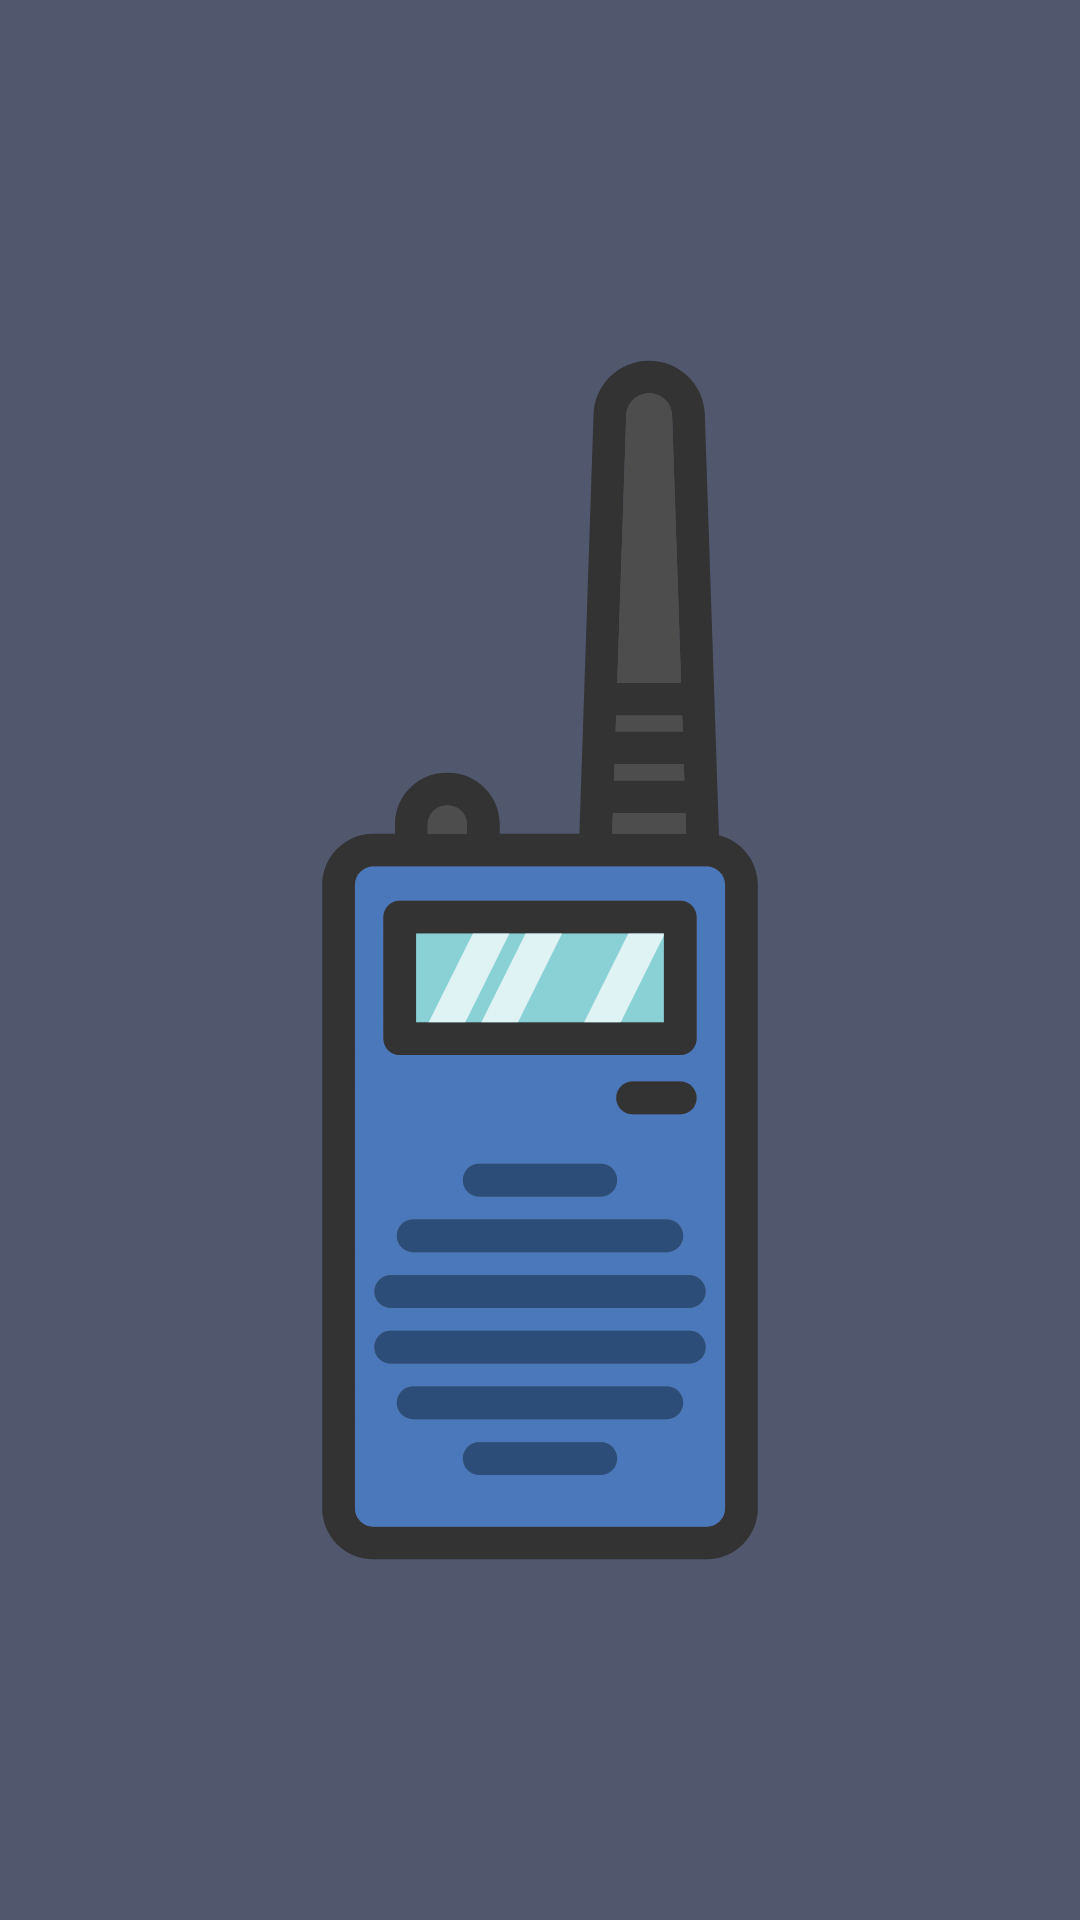

Here is an Android app screen rendered from its layout file. Give the layout XML and the strings, colors and styles it references.
<!-- AndroidManifest.xml: application theme Theme.HamRadio -->
<!-- res/layout/activity_main.xml -->
<?xml version="1.0" encoding="utf-8"?>
<LinearLayout xmlns:android="http://schemas.android.com/apk/res/android"
  xmlns:app="http://schemas.android.com/apk/res-auto"
  xmlns:tools="http://schemas.android.com/tools"
  android:layout_width="match_parent"
  android:layout_height="match_parent"
  android:background="@color/frappe_Surface1"
  android:gravity="center"
  android:orientation="vertical"
  tools:context=".MainActivity">


  <ImageView
    android:id="@+id/img_logo"
    android:layout_width="400dp"
    android:layout_height="400dp"
    android:src="@drawable/ham_radio" />

</LinearLayout>
<!-- resources referenced by this layout -->
<resources>
  <color name="frappe_Surface1">#51576d</color>
  <!-- drawable ham_radio: vector/xml drawable (drawable, 5681 chars, omitted) -->
  <style name="Theme.HamRadio" parent="Base.Theme.HamRadio" />
  <style name="Base.Theme.HamRadio" parent="Theme.Material3.DayNight.NoActionBar">
          
          
      </style>
</resources>
